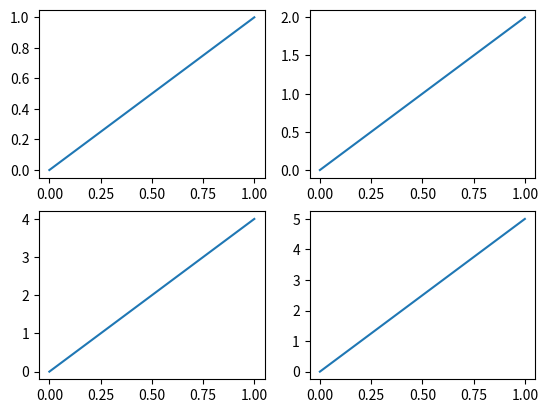

The script that saved this image:
import matplotlib.pyplot as plt

plt.figure()
#2,2,1第二行第二列 第一个
plt.subplot(2,2,1)
plt.plot([0,1], [0,1])

plt.subplot(222)
plt.plot([0,1], [0,2])

plt.subplot(223)
plt.plot([0,1], [0,4])

plt.subplot(224)
plt.plot([0,1], [0,5])

plt.show()